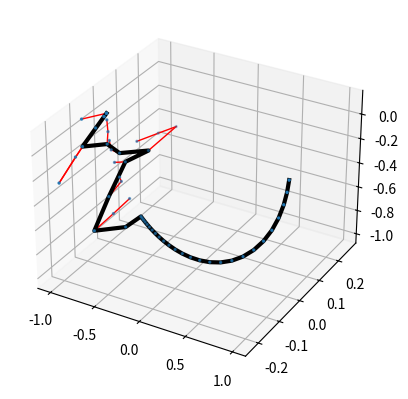

Recreate this plot in Python.
from abc import ABC
from dataclasses import dataclass
from enum import Enum
from typing import Callable, List, Optional, Tuple

import numpy as np


class ExtensionResult(Enum):
    REACHED = 0
    ADVANCED = 1
    TRAPPED = 2


@dataclass
class ManifoldRRTConfig:
    n_max_call: int = 2000
    motion_step_shring_rate: float = 0.5


@dataclass
class Node:
    q: np.ndarray
    node_parent: Optional["Node"] = None


class TerminationException(Exception):
    ...


class ManifoldRRT(ABC):
    is_reached: Optional[Callable[[np.ndarray], bool]]
    b_min: np.ndarray
    b_max: np.ndarray
    motion_step_box: np.ndarray
    nodes: List[Node]
    f_project: Callable[[np.ndarray, bool], Optional[np.ndarray]]
    f_is_valid: Callable[[np.ndarray], bool]
    f_goal_project: Optional[Callable[[np.ndarray], Optional[np.ndarray]]]
    termination_hook: Optional[Callable[[], None]]
    config: ManifoldRRTConfig
    n_extension_trial: int

    def __init__(
        self,
        start: np.ndarray,
        f_goal_project: Optional[Callable[[np.ndarray], Optional[np.ndarray]]],
        b_min: np.ndarray,
        b_max: np.ndarray,
        motion_step_box: np.ndarray,
        f_project: Callable[[np.ndarray, bool], Optional[np.ndarray]],
        f_is_valid: Callable[[np.ndarray], bool],
        termination_hook: Optional[Callable[[], None]] = None,
        config: ManifoldRRTConfig = ManifoldRRTConfig(),
    ):

        assert f_is_valid(start)
        if f_goal_project is not None:
            assert callable(f_goal_project)
        self.f_goal_project = f_goal_project

        if termination_hook is None:

            def termination_hook():
                n_total = self.n_extension_trial
                if n_total > config.n_max_call:
                    raise TerminationException

        self.termination_hook = termination_hook

        self.b_min = b_min
        self.b_max = b_max
        self.nodes = [Node(start, None)]
        self.motion_step_box = motion_step_box
        self.f_project = f_project
        self.f_is_valid = f_is_valid
        self.termination_hook = termination_hook
        self.config = config
        self.n_extension_trial = 0

    @property
    def start_node(self) -> Optional[Node]:
        return self.nodes[0]

    @property
    def dof(self) -> int:
        return len(self.b_min)

    def sample(self) -> np.ndarray:
        q = np.random.rand(self.dof) * (self.b_max - self.b_min) + self.b_min
        return q

    def find_nearest_node(self, q: np.ndarray) -> Node:
        min_idx = np.argmin([np.linalg.norm(q - n.q) for n in self.nodes])
        return self.nodes[min_idx]

    def step(self) -> None:
        q_rand = self.sample()
        self.extend(q_rand)

    def extend(
        self, q_rand: np.ndarray, node_nearest: Optional[Node] = None, collision_aware: bool = False
    ) -> ExtensionResult:

        if self.termination_hook is not None:
            self.termination_hook()

        self.n_extension_trial += 1

        if node_nearest is None:
            node_nearest = self.find_nearest_node(q_rand)
        diff_ambient = q_rand - node_nearest.q

        if np.all(np.abs(diff_ambient) < self.motion_step_box):
            return ExtensionResult.REACHED

        shrink_motion_box = self.motion_step_box * self.config.motion_step_shring_rate
        diff_clamped = np.maximum(np.minimum(diff_ambient, shrink_motion_box), -shrink_motion_box)

        q_here = node_nearest.q + diff_clamped
        for _ in range(3):
            # check if projection successful
            q_new = self.f_project(q_here, collision_aware)
            if q_new is None:
                return ExtensionResult.TRAPPED

            # check if q_new is inside configuration box space
            if np.any(q_new < self.b_min):
                return ExtensionResult.TRAPPED
            if np.any(q_new > self.b_max):
                return ExtensionResult.TRAPPED

            # check if motion step constraint is satisfied
            diff_actual = q_new - node_nearest.q

            if np.linalg.norm(diff_actual) < 1e-6:
                return ExtensionResult.TRAPPED

            if not np.all(np.abs(diff_actual) < self.motion_step_box):
                return ExtensionResult.TRAPPED

            # check if inequality constraint is satisfied
            if not self.f_is_valid(q_new):
                return ExtensionResult.TRAPPED
            q_here = q_new

        new_node = Node(q_here, node_nearest)
        self.nodes.append(new_node)
        return ExtensionResult.ADVANCED

    def connect(self, q_target: np.ndarray) -> Optional[Node]:
        # reutrn connceted Node if connected. Otherwise return None

        self.find_nearest_node(q_target)
        result = self.extend(q_target, None, collision_aware=True)
        if result != ExtensionResult.ADVANCED:
            return None

        dist_pre = np.linalg.norm(q_target - self.nodes[-1].q)
        # because last result is advanced
        while True:
            result = self.extend(q_target, self.nodes[-1], collision_aware=True)
            if result == ExtensionResult.TRAPPED:
                return None
            if result == ExtensionResult.REACHED:
                return self.nodes[-1]
            dist = np.linalg.norm(q_target - self.nodes[-1].q)
            is_deviated = dist > dist_pre
            if is_deviated:
                return None
            dist_pre = dist

    def solve(self) -> bool:
        assert self.f_goal_project is not None
        try:
            while True:
                q_rand = self.sample()
                res = self.extend(q_rand)
                if res == ExtensionResult.ADVANCED:
                    print("advanced")
                    result_project = self.f_goal_project(self.nodes[-1].q)
                    if result_project is not None:
                        print("projected")
                        if self.f_is_valid(result_project):
                            result_connect = self.connect(result_project)
                            if result_connect is not None:
                                print("connected")
                                return True
        except TerminationException:
            return False
        return False

    def get_solution(self) -> np.ndarray:
        node = self.nodes[-1]
        q_seq = [node.q]

        while True:
            node = node.node_parent  # type: ignore
            if node is None:
                break
            q_seq.append(node.q)
        q_seq.reverse()
        return np.array(q_seq)

    def visualize(self, fax):
        assert self.dof in [3]
        if fax is None:
            fig = plt.figure()
            ax = fig.add_subplot(111, projection="3d")
        else:
            fig, ax = fax
        Q = np.array([n.q for n in self.nodes])

        ax.scatter(Q[:, 0], Q[:, 1], Q[:, 2], s=2)
        for n in self.nodes:
            if n.node_parent is None:
                continue
            q = n.q
            q_parent = n.node_parent.q
            ax.plot(
                [q_parent[0], q[0]], [q_parent[1], q[1]], [q_parent[2], q[2]], c="red", linewidth=1
            )


class ManifoldRRTConnect:
    """
    Class for planning a path between two configurations using two ManifoldRRT trees.
    (generated by chat-gpt)

    Parameters
    ----------
    q_start : np.ndarray
        The starting configuration.
    q_goal : np.ndarray
        The goal configuration.
    b_min : np.ndarray
        The minimum values of the configuration space bounds.
    b_max : np.ndarray
        The maximum values of the configuration space bounds.
    motion_step_box : np.ndarray
        The size of the motion step box for the RRT algorithm.
    f_project : Callable[[np.ndarray], Optional[np.ndarray]]
        A function that projects a given configuration onto the manifold.
        return None if projection failed
    f_is_valid : Callable[[np.ndarray], bool]
        A function that checks if a given configuration is valid.
    config : Config, optional
        The configuration object for the RRT algorithm, by default Config().

    Examples
    --------
    Define a sample configuration space and motion model:
    """

    rrt_start: ManifoldRRT
    rrt_goal: ManifoldRRT
    connection: Optional[Tuple[Node, Node]] = None

    def __init__(
        self,
        q_start: np.ndarray,
        q_goal: np.ndarray,
        b_min: np.ndarray,
        b_max: np.ndarray,
        motion_step_box: np.ndarray,
        f_project: Callable[[np.ndarray, bool], Optional[np.ndarray]],
        f_is_valid: Callable[[np.ndarray], bool],
        config: ManifoldRRTConfig = ManifoldRRTConfig(),
    ):
        self.rrt_start = ManifoldRRT(
            q_start, None, b_min, b_max, motion_step_box, f_project, f_is_valid, None, config
        )
        self.rrt_goal = ManifoldRRT(
            q_goal, None, b_min, b_max, motion_step_box, f_project, f_is_valid, None, config
        )

        def termination_hook():
            n_total = self.n_extension_trial
            if n_total > config.n_max_call:
                raise TerminationException

        self.rrt_start.termination_hook = termination_hook
        self.rrt_goal.termination_hook = termination_hook

        self.connection = None

    @property
    def n_extension_trial(self) -> int:
        n_total = self.rrt_start.n_extension_trial + self.rrt_goal.n_extension_trial
        return n_total

    def solve(self) -> bool:
        try:
            extend_start_tree = True
            while True:
                if extend_start_tree:
                    rrt_a = self.rrt_start
                    rrt_b = self.rrt_goal
                    extend_start_tree = False
                else:
                    rrt_a = self.rrt_goal
                    rrt_b = self.rrt_start
                    extend_start_tree = True
                q_rand = rrt_a.sample()
                res = rrt_a.extend(q_rand)
                if res == ExtensionResult.ADVANCED:
                    node_target = rrt_a.nodes[-1]
                    node = rrt_b.connect(node_target.q)
                    if node is not None:
                        if extend_start_tree:
                            self.connection = (node, node_target)
                        else:
                            self.connection = (node_target, node)
                        return True
        except TerminationException:
            return False
        return False

    def get_solution(self) -> np.ndarray:
        # TODO: reuse ManifoldRRT
        assert self.connection is not None
        node = self.connection[0]
        q_seq_start = [node.q]
        while True:
            node = node.node_parent  # type: ignore
            if node is None:
                break
            q_seq_start.append(node.q)

        node = self.connection[1]
        q_seq_goal = [node.q]
        while True:
            node = node.node_parent
            if node is None:
                break
            q_seq_goal.append(node.q)

        q_seq = list(reversed(q_seq_start)) + q_seq_goal
        return np.array(q_seq)


if __name__ == "__main__":
    import matplotlib.pyplot as plt

    def project(q: np.ndarray, hoge) -> Optional[np.ndarray]:
        return q / np.linalg.norm(q)

    def is_valid(q: np.ndarray) -> bool:
        if abs(q[0]) > 0.2:
            return True
        if abs(q[1]) < 0.2:
            return True
        return False

    def f_goal_project(q: np.ndarray) -> Optional[np.ndarray]:
        goal = np.array([+1, 0, 0])
        return goal

    start = np.array([-1, 0, 0])
    b_min = -np.ones(3) * 1.5
    b_max = +np.ones(3) * 1.5
    motion_step_box = np.ones(3) * 0.2
    conf = ManifoldRRTConfig(1000)
    rrt = ManifoldRRT(
        start, f_goal_project, b_min, b_max, motion_step_box, project, is_valid, config=conf
    )
    import time

    ts = time.time()
    res = rrt.solve()
    print(time.time() - ts)

    fig = plt.figure()
    ax = fig.add_subplot(111, projection="3d")
    rrt.visualize((fig, ax))
    Q = rrt.get_solution()
    ax.plot(Q[:, 0], Q[:, 1], Q[:, 2], c="k", linewidth=3)
    plt.show()
